pico-8 play session: hold → + tap 🅾

[t = 2 s] hold → ~2s, tap 🅾 ~4×
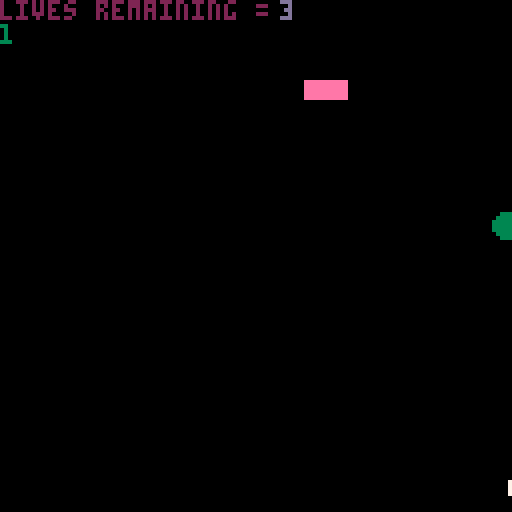
[t = 4 s] hold → ~4s, tap 🅾 ~7×
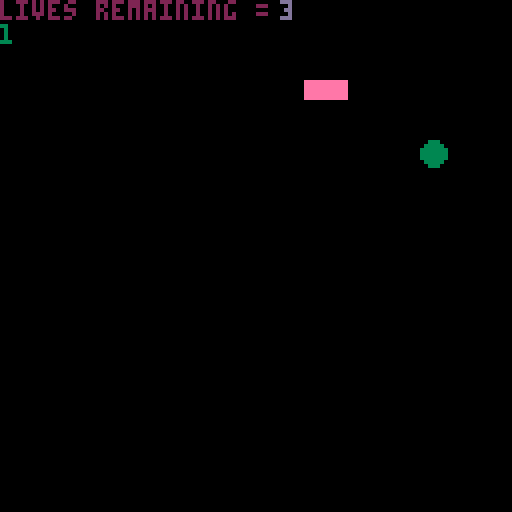
[t = 6 s] hold → ~6s, tap 🅾 ~10×
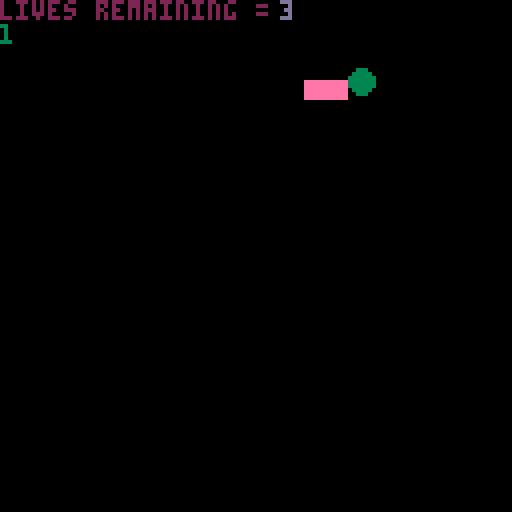

pico-8 cartridge
version 16
__lua__

-- create the bricks.
-- the {} indicates a table. 
function buildbricks(lvl)
 local i,j,o,chr,last
 brick_x={}
 -- table for x values of bricks.
 brick_y={}
 -- table for y values of bricks.
 brick_v={}
 -- table for visibility of bricks.
 j = 0
 for i=1,#lvl do
  j+=1
  chr = sub(lvl,i,i)
  if chr =="b" then
  last = "b"
  add(brick_x,4+((j-1)%11)*(brick_w+2))
 -- add bricks.
  add(brick_y,20+flr((j-1)/11)*(brick_h+2))
  -- add bricks 20 pixels apart.
  add(brick_v,true)
  all_bricks+=1
  -- create a variable for visibility of bricks.
  elseif chr=="x" then
   last="x"
  elseif chr=="/" then
   j = (flr((j-1)/11)+1)*11
  elseif chr>="1" and chr<="9" then
   for o=1, chr+0 do
    if last=="b" then
    add(brick_x,4+((j-1)%11)*(brick_w+2))
    -- add bricks.
    add(brick_y,20+flr((j-1)/11)*(brick_h+2))
    -- add bricks 20 pixels apart.
    add(brick_v,true)
    all_bricks+=1
    -- create a variable for visibility of bricks.
    elseif last=="x" then
    -- nothing
    end
    j+=1
   end
  j+=1
  end
 end
end

function show_menu()
 cls()
 spr(0,0,0,20,20)
 print('press ❎ to begin', 20, 70,10)
  if btn(5) then
  go_game = true
  -- then we initiate the building of bricks.
  buildbricks(level)
  -- the game begins.
  run_game()
  life = 3
  end
end 

function levelchange()
 cls()
 ball_x = 50
 x_speed = 2
 ball_y = 100
 y_speed = 2
 ball_size = 3
 col = 0

 -- where does the pad begin?
 pad_x = 52
 pad_y = 120
 --paddle speed
 pad_speed = 0
 --paddle size
 pad_w = 24
 pad_h = 3
 pad_c = 7

print("you finished a level!!",20,70,10)
 if btn(5) then
 level = levels[levelnum]
 buildbricks(level)
 leveldone = false
 go_game = true
 end
end

function game_over()
 cls()
 print('game over!!!')
 print('press z to restart.')
 ball_x = 50
 x_speed = 2
 ball_y = 100
 y_speed = 2
 ball_size = 3
 col = 0

 -- where does the pad begin?
 pad_x = 52
 pad_y = 120
 --paddle speed
 pad_speed = 0
 --paddle size
 pad_w = 24
 pad_h = 3
 pad_c = 7
  if btn(4) then
  cls()
  sfx(3)
  g0_game = false
  game_done = false
  levelnum = 0
  life = 3
  end
-- what happens when life == 0
end

function keep_going()
 cls()
 print('you lost a life! try harder!!!')
 print('press x to continue!!')
-- what happens if life > 0
 ball_x = 50
 x_speed = 2
 ball_y = 100
 y_speed = 2
 ball_size = 3
 col = 0

 -- where does the pad begin?
 pad_x = 52
 pad_y = 120
 --paddle speed
 pad_speed = 0
 --paddle size
 pad_w = 24
 pad_h = 3
 pad_c = 7
 if btn(5) then
 cls()
 go_game = true
 game_done = false
 end
end

-- we start the game here.
function _init()
-- first, we clear the screen
cls()
-- where does the ball begin?
ball_x = 50
x_speed = 2
ball_y = 100
y_speed = 2
ball_size = 3
col = 0

-- where does the pad begin?
pad_x = 52
pad_y = 120
--paddle speed
pad_speed = 0
--paddle size
pad_w = 24
pad_h = 3
pad_c = 7

-- brick size
brick_w=10
brick_h=4
-- set the various states of the game. we want to begin with both as false. 
go_game = false
game_done = false
-- function ends.

all_bricks = 0 -- this is how many bricks are available

levelnum = 1 -- level number

-- start creating levels. 
levels = {} 
levels[1] = "x3b"
levels[2] = "b"
levels[3] = "x3b"
levels[4] = "b"
-- b indicate a brick exists. x is going to indicate a space. / is going to indicate a row 0-9 indicate how many bricks.
level = levels[levelnum] -- the current position in the table.

end

function _update()
if go_game == false and game_done == false then show_menu() end
if go_game == true and game_done == false then run_game() end 
if go_game == false and game_done == true and life > 0 then keep_going() end
if leveldone == true and go_game == false then levelchange() end
if life == 0 then game_over() end
if levelnum >= #levels then life = 0 game_over() end
end

function run_game()
	buttpress = false
 leveldone = false
 if all_bricks == 0 then leveldone = true go_game = false levelnum+=1 end
	--always resets to false each frame
	if btn(0) then
	buttpress = true
	--left(can do += instead)
	pad_speed=- 5
	--pad_x = pad_x-5
	end
	if btn(1) then
	buttpress = true
	--right(can do += instead)
	pad_speed=5
	--pad_x = pad_x+5
	end
	--if at the frame update 
	--a button isn't getting
	--pressed, slow down
	if not (buttpress) then
	pad_speed = pad_speed/1.7 
	end
	pad_x+=pad_speed
	
	--this is for ball speed
ball_y = ball_y+y_speed
ball_x = ball_x+x_speed

	--these are statements about ball movement.
	--can also make these 2 if into 1 with "or"
	if ball_x > 127 
	then x_speed = -2
	sfx(0)
	end

	if ball_x < 1 
	then x_speed = 2
	sfx(0) 
	end

	if ball_y > 127 
	then
	sfx(1)
	game_done = true
 go_game = false
 life = life - 1 
	end

	if ball_y < 1 
	then y_speed = 2
	sfx(0)
	end

pad_c = 7

if ball_hit(pad_x,pad_y,pad_w,pad_h)
then pad_c = 8
y = 'its a hit!!!!!!!!!!'
y_speed = -abs(y_speed)
end

for i=1,#brick_x do
  -- check if ball hit brick
  if brick_v[i] and ball_hit(brick_x[i],brick_y[i],brick_w,brick_h) then
  -- if the above statements are true then.
  brick_v[i] = false
  all_bricks-=1
  -- make the visibility of the brick false.
  y_speed = -y_speed
  sfx(2)
  -- reverse the y speed.
  end
end

end

function _draw()
 if go_game == true and game_done == false then
	cls()
 print('lives remaining = ',0,0,2)
 print(levelnum, 0,6,3)
 print(life,70,0,13)
	circfill(ball_x,ball_y,ball_size,3)
	rectfill(pad_x, pad_y,pad_x+pad_w,pad_y+pad_h,pad_c)

-- this is drawing the bricks
 for i=1,#brick_x do
  if brick_v[i] then
   rectfill(brick_x[i],brick_y[i],brick_x[i]+brick_w,brick_y[i]+brick_h,14)
  end
 end
 end
end

function ball_hit(box_x,box_y,box_w,box_h)

if ball_y - ball_size > box_y + box_h
then
x = 'y-r > box_y + box_h'
return false
end

if ball_y + ball_size < box_y
then
x = 'y+r < box_y'
return false
end

if ball_x - ball_size > box_x + box_w
then
x = 'x-r > box_x+box_w'
return false
end

if ball_x + ball_size < box_x
then
x = 'x+r < box_x'
return false
end

return true
end
__gfx__
00000000000000000000000000000000000000000000000000000000000000000000000000000000000000000000000000000000000000000000000000000000
00000000000000000000000000000000000000000000000000000000000000000000000000000000000000000000000000000000000000000000000000000000
000000ccccccccc000000000000000000000000000000000000000000000000000000000000000000000000000000000cccccccccccccc000000000000000000
000000ccccccccc00000000000000000000000000000000000000000000000000000000000ccccc00000ccccc0000000cccccccccccccc000000000000000000
000000ccccccccc00000000000000000000000000000000000000000000000000000000000ccccc0000cccccc0000000cccccccccccccc000000000000000000
000000cccccccccccc0000000000000000000000000000000000000000000cccccc0000000ccccc000ccccccc0000000cccccccccccccc000000000000000000
000000cccccccccccc0000000000000000000000000000000000000000ccccccccc0000000ccccc000ccccccc0000000cccccccccccccc000000000000000000
000000ccccc00ccccc0000000000000000000ccccc000000000000000cccccccccc0000000ccccc00cccccccc0000000ccccc000000000000000000000000000
000000ccccc00ccccc000000ccccccccc0000ccccc00000000000000ccccccccccc0000000ccccc0ccccccccc0000000cccccc00000000000000000000000000
000000ccccc00cccccccc0ccccccccccccc00ccccc0000000000000cccccccccccc0000000ccccccccccccc000000000ccccccc0000000000000000000000000
000000ccccc00000ccccc0ccccccccccccc00ccccc0000000000000ccccccccccc00000000ccccccccccccc000000000cccccccc000000000000000000000000
000000ccccc00000ccccc0ccccccccccccc00ccccc0000000000000cccccccc00000000000cccccccccccc0000000000ccccccccc00000000000000000000000
000000ccccc00000ccccc0cccccccccccccc0cccccc000000000000cccccc0000000000000ccccccccccccc0000000000cccccccccc000000000000000000000
000000cccccccccccccccccccccccccccccc0cccccc000000000000cccccc0000000000000ccccccccccccc00000000000cccccccccc00000000000000000000
000000cccccccccc00000cccccc000cccccc0cccccc000000000000ccccc00000000000000ccccccccccccc00000000000ccccccccccc0000000000000000000
000000cccccccccc00000cccccc000cccccc0cccccc000000000000ccccc00000000000000ccccccccccccc0000000000000cccccccccc000000000000000000
000000cccccccccc00000cccccc0000ccccc0cccccc000000000000ccccc00000000000000cccccccccccccc0000000000000ccccccccc000000000000000000
000000cccccccccccccc0cccccc0000ccccc00ccccc000000000000ccccc00000000000000ccccccc0ccccccc00000000000000cccccccc00000000000000000
000000ccccc0000ccccc0ccccc000000000000ccccc000000000000cccccc0000000000000cccccc00cccccccc00000000000000ccccccc00000000000000000
000000ccccc0000ccccc0ccccc000000000000ccccc000000000000cccccc00000000000000ccccc00cccccccc000000000000000cccccc00000000000000000
000000ccccc0000ccccc0ccccc000000000000cccccc00000000000ccccccc0000000000000ccccc000cccccccc00000000000000cccccc00000000000000000
000000ccccc0000ccccc0cccccc00000000000ccccccc0000000000cccccccc000000000000ccccc0000cccccccc000000000000ccccccc00000000000000000
000000cccccccccccc000cccccc00000000000cccccccc00ccccc000cccccccc00000000000ccccc0000cccccccccc000000000cccccccc00000000000000000
000000cccccccccccc000cccccc00000000000ccccccccccccccc000ccccccccccccccc0000ccccc00000ccccccccc0000000cccccccccc00000000000000000
000000cccccccccccc000cccccc00000000000ccccccccccccccc0000cccccccccccccc0000ccccc00000ccccccccc0000000cccccccccc00000000000000000
000000cccccccccccc000cccccc000000000000cccccccccccccc0000cccccccccccccc0000ccccc000000cccccccc0000000ccccccccc000000000000000000
000000cccccccccccc0000ccccc0000000000000ccccccccccccc00000ccccccccccccc0000ccccc0000000ccccccc0000000cccccccc0000000000000000000
0000000000000000000000ccccc00000000000000ccccccccccc0000000cccccccccccc0000ccccc000000000000000000000ccccccc00000000000000000000
0000000000000000000000ccccc00000000000000000000000000000000000ccccccc000000ccccc000000000000000000000000000000000000000000000000
00000000000000000000000000000000000000000000000000000000000000000000000000000000000000000000000000000000000000000000000000000000
000000cccccc00000000000000000000000000000000000000000000000000000000000000000000000000000000000000000000000000000000000000000000
000000cccccccc000000000000000000000000000000000000000000000000000000000000000000000000000000000000000000000000000000000000000000
000000cccccccccc0000000000000000000000000000000000000000000000000000000000000000000000000ccccccccccccccccc0000000000000000000000
000000cccccccccccc00000000000000000000ccccccccccccccc000000000000000000000000000000000ccccccccccccccccccccc000000000000000000000
000000cccccccccccccccc000000000000cccccccccccccccccccccc0000000000000000000000000000ccccccccccccccccccccccc000000000000000000000
0000000ccccccccccccccccccc000000cccccccccccccccccccccccccc000000000000000000000000cccccccccccccccccccccccccc00000000000000000000
000000000cccccccccccccccccccccccccccccccccccccccccccccccccc0000000000000000000000ccccccccccccccccccccccccccc00000000000000000000
000000000000cccccccccccccccccccccccccccccccccccccccccccccccc00000000000000000000cccccccccccccc0000000cccccccc0000000000000000000
00000000000000cccccccccccccccccccccccccccc0000000cccccccccccccc000000000000000cccccccccccc000000000000ccccccc0000000000000000000
000000000000000000ccccccccccccccccccccc0000000000000ccccccccccccc00000000000cccccccccccc000000000000000cccccc0000000000000000000
0000000000000000000000cccccccccccccc00000000000000000cccccccccccccccccccccccccccccccccc0000000000000000cccccc0000000000000000000
00000000000000000000000000000cccccc00000000000000000000cccccccccccccccccccccccccccccc00000009999900000ccccccc0000000000000000000
00000000000000000000000000000ccccccc00000000000000000000cccccccccccccccccccccccccccc000000009999900000ccccccc0000000000000000000
00000000000000000000000000000cccccccc0000000000999990000000ccccccccccccccccccccccc00000000009999900000cccccc00000000000000000000
000000000000000000000000000000ccccccccc00000000999990000000cccccccccccccccccccccccc0000000009999900000cccccc00000000000000000000
000000000000000000000000000000ccccccccccc00000099999000000cccccccc00000000ccccccccccc00000009999900000cccccc00000000000000000000
0000000000000000000000000000000cccccccccccc00009999900000ccccccccc00000000cccccccccccccccccc999990000cccccc000000000000000000000
00000000000000000000000000000000ccccccccccccc0099999000ccccccccccc000000000ccccccccccccccccc99999cccccccccc000000000000000000000
000000000000000000000000000000000cccccccccccccc9999900ccccccccccc000000000000ccccccccccccccc99999cccccccccc000000000000000000000
00000000000000000000000000000000000cccccccccccc99999cccccccccccc000000000000000ccccccccccccc99999cccccccccc000000000000000000000
0000000000000000000000000000000000000cccccccccccccccccccccccccc000000000000000000ccccccccccccccccccccccccc0000000000000000000000
000000000000000000000000000000000000000cccccccccccccccccccccc000000000000000000000000000cccccccccccccccccc0000000000000000000000
00000000000000000000000000000000000000000ccccccccccccccccccc00000000000000000000000000000000000000000000000000000000000000000000
00000000000000000000000000000000000000000000cccccccccccccc0000000000000000000000000000000000000000000000000000000000000000000000
